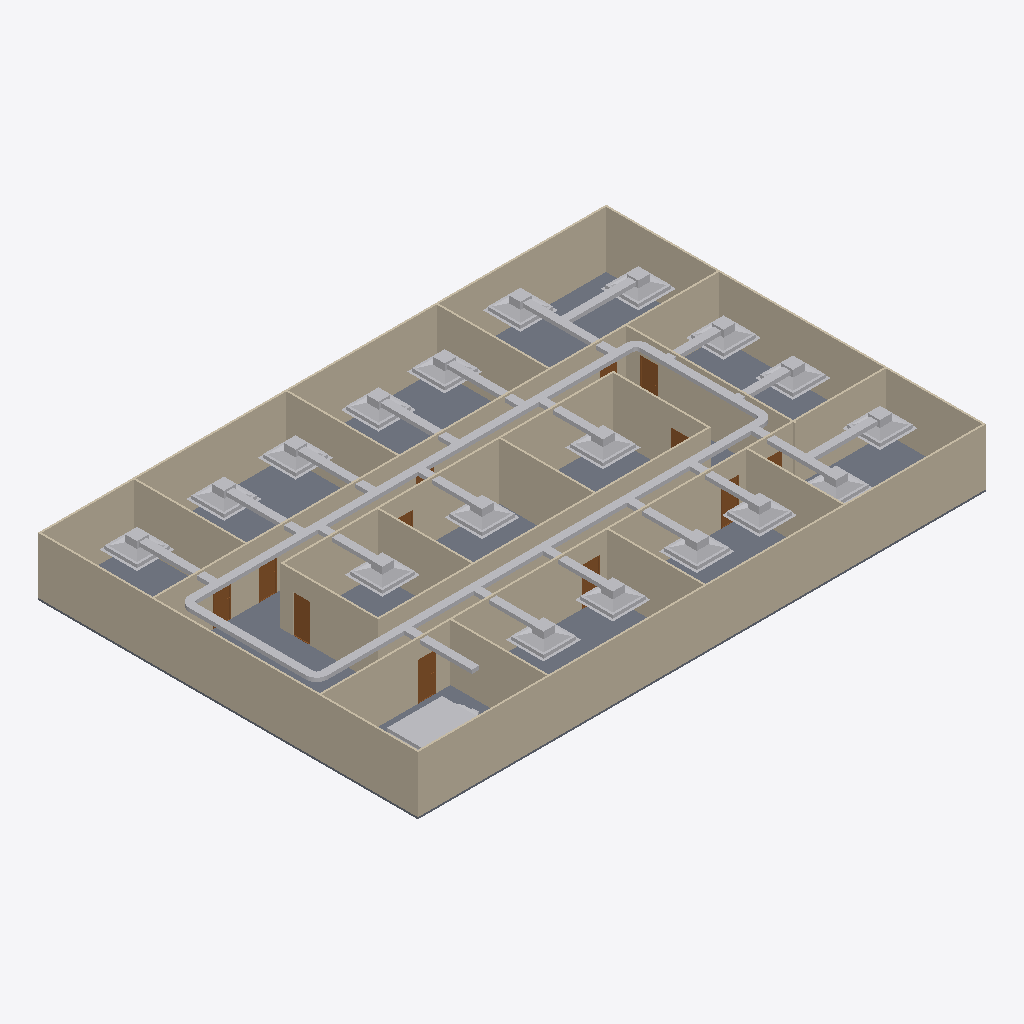
Isometric view of an IFC building model (IFC-SPF (STEP), schema IFC4, length unit metre), seen from the south-west, elements coloured by IFC class: 46 other elements (light grey), 20 walls (beige), 12 doors (brown), 1 slab (grey).
Extent 30.2 m × 20.2 m × 3.1 m (x, y, z). Storeys (2): GF at 0.00 m; DUCTING at 2.80 m. Elements (99): 42 IfcDuctSegment, 24 IfcDuctFitting, 20 IfcWall, 12 IfcDoor, 1 IfcSlab.

HEADER;
FILE_DESCRIPTION(('ViewDefinition[DesignTransferView]'),'2;1');
FILE_NAME('s08-activity-template.ifc','2026-10-25T18:13:23+08:00',(''),(''),'IfcOpenShell 0.8.5-post1','Bonsai 0.8.5-post1','Nobody');
FILE_SCHEMA(('IFC4'));
ENDSEC;
DATA;
#1=IFCPROJECT('3zt5O$T9T8$f08reIzjZBG',$,'My Project',$,$,$,$,(#14,#26),#9);
#31=IFCSITE('1NLrA44prEX92DnmwXdVUh',$,'My Site',$,$,#54,$,$,$,$,$,$,$,$);
#37=IFCBUILDING('1ea87Rwi56DAMd629yNbTu',$,'My Building',$,$,#60,$,$,$,$,$,$);
#43=IFCBUILDINGSTOREY('2of0Ajz6PECP2yaGtpU3l_',$,'GF',$,$,#66,$,$,$,$);
#1016=IFCBUILDINGSTOREY('3HTIekM2nDnOQ$CItJIcEO',$,'DUCTING',$,$,#4387,$,$,$,$);
#1325=IFCWALL('0D$5VMz2v6s8av8iII3Pg9',$,'Wall',$,$,#1472,#1331,$,$);
#4325=IFCSLAB('1WeeCF20jBz9meGcWBfQ4F',$,'Slab',$,$,#4333,#4340,$,$);
#1275=IFCWALL('1UDBmIW3567uetp1yQ1qI9',$,'Wall',$,$,#1536,#1281,$,$);
#1350=IFCWALL('0MRWzSognESQdIQWcQ80v9',$,'Wall',$,$,#1504,#1356,$,$);
#2199=IFCWALL('3v2aa1NzvEb9OH_5rmflzp',$,'Wall',$,$,#2210,#2205,$,$);
#1300=IFCWALL('0vjWYu7njEFBO_oOq$0Qyr',$,'Wall',$,$,#1311,#1306,$,$);
#2237=IFCWALL('38QhbdbKb9UujMqX3wlw11',$,'Wall',$,$,#2498,#2243,$,$);
#1691=IFCWALL('1FThg5$zvA0wdYF9edpZMy',$,'Wall',$,$,#1702,#1697,$,$);
#2287=IFCWALL('3teyjcrzf3uAgXpO0b$VhD',$,'Wall',$,$,#2434,#2293,$,$);
#5474=IFCDUCTSEGMENT('2opZX7_wj4e9dyleaYFrdp',$,'DuctSegment',$,$,#5889,#5487,$,$);
#5511=IFCDUCTSEGMENT('0romQVyx59BP8LrcoU1aTV',$,'DuctSegment',$,$,#5796,#5545,$,$);
#2588=IFCWALL('3wRS01hnLD4B$J95dhOsKc',$,'Wall',$,$,#2599,#2594,$,$);
#2312=IFCWALL('3pHwNhcHT59BzMMTBJMF1f',$,'Wall',$,$,#2466,#2318,$,$);
#1575=IFCWALL('0yoypxvBj1LOjvNX_uVlxo',$,'Wall',$,$,#1586,#1581,$,$);
#2550=IFCWALL('0_i8dKuLTDOeOHoWA7rqIT',$,'Wall',$,$,#2561,#2556,$,$);
#4353=IFCWALL('34SAuU2qLCdwV$uj36b6u8',$,'Wall',$,$,#4382,#4364,$,$);
#1729=IFCWALL('3NWj3y039AvQIEMOySC9Fs',$,'Wall',$,$,#1740,#1735,$,$);
#2702=IFCWALL('1CrOvByev4Z9g5C7MtL_BV',$,'Wall',$,$,#2713,#2708,$,$);
#2262=IFCWALL('32x$v5jALC4AtRDaSMpZN_',$,'Wall',$,$,#2273,#2268,$,$);
#2664=IFCWALL('2u5j55KIv7MPjPhu1A$avy',$,'Wall',$,$,#2675,#2670,$,$);
#2512=IFCWALL('1vx03Rlen1m8AGkws_VT06',$,'Wall',$,$,#2523,#2518,$,$);
#2626=IFCWALL('2Ys7X7SLPFIQVgD5yA6a41',$,'Wall',$,$,#2637,#2632,$,$);
#1550=IFCWALL('35K1npWBPFGB3tO6w_xo94',$,'Wall',$,$,#1561,#1556,$,$);
#8138=IFCDUCTSEGMENT('22SRQcEGz04gayJqnLGbzG',$,'DuctSegment',$,$,#10732,#8147,$,$);
#7108=IFCDUCTSEGMENT('0UQtOrVvXC39nELoJEyoTi',$,'DuctSegment',$,$,#10657,#7121,$,$);
#7089=IFCDUCTSEGMENT('2piTqdZpHBkwXE7NX0MJWY',$,'DuctSegment',$,$,#10652,#7102,$,$);
#7662=IFCDUCTSEGMENT('2ZBU4_zsb3VRFxDWQw_lF1',$,'DuctSegment',$,$,#7725,#7675,$,$);
#7450=IFCDUCTSEGMENT('0ILHNr9jH2e9jp5DPppClW',$,'DuctSegment',$,$,#7661,#7463,$,$);
#7726=IFCDUCTSEGMENT('1NpmoXSDj92uWgciRbyZXW',$,'DuctSegment',$,$,#7794,#7739,$,$);
#7795=IFCDUCTSEGMENT('3xAXRaRD93thJxPfcXmJrS',$,'DuctSegment',$,$,#10712,#7808,$,$);
#7070=IFCDUCTSEGMENT('2vEZdEMiL93fNSy5EBDlm_',$,'DuctSegment',$,$,#9828,#7078,$,$);
#5556=IFCDUCTSEGMENT('1bishDX4P4LP1xg1TKiKqW',$,'DuctSegment',$,$,#6450,#5567,$,$);
#5591=IFCDUCTSEGMENT('1DboqWaYjBEPs7Lj8Ca8kI',$,'DuctSegment',$,$,#5776,#5602,$,$);
#6710=IFCDUCTSEGMENT('0Zh0lr3Rb4dfZ6nkaatwcp',$,'DuctSegment',$,$,#10607,#6723,$,$);
#6780=IFCDUCTSEGMENT('3JdUax8of3z9aptdcjw14Y',$,'DuctSegment',$,$,#10617,#6793,$,$);
#6850=IFCDUCTSEGMENT('3NKKcCb$r9I8Q3sw793Ec3',$,'DuctSegment',$,$,#10627,#6863,$,$);
#7000=IFCDUCTSEGMENT('3nq2Wj8Nf218XiQNASB81h',$,'DuctSegment',$,$,#7327,#7008,$,$);
#7328=IFCDUCTSEGMENT('07kgX$7C9AZxmGCo2Izzur',$,'DuctSegment',$,$,#10677,#7341,$,$);
#6915=IFCDUCTSEGMENT('1B5hzMwkz45QR7S04exZmb',$,'DuctSegment',$,$,#10637,#6923,$,$);
#7347=IFCDUCTSEGMENT('24hcF0Pfb1wvbtCUAoXiyu',$,'DuctSegment',$,$,#7365,#7360,$,$);
#6645=IFCDUCTSEGMENT('0OzdvbatXEePbh_$ldixZu',$,'DuctSegment',$,$,#7384,#6658,$,$);
#7516=IFCDUCTSEGMENT('1oHKoqmJzAxR1_TAnD_OlW',$,'DuctSegment',$,$,#10692,#7529,$,$);
#6076=IFCDUCTSEGMENT('3fxpKRyuP27g6q8YxVx2l7',$,'DuctSegment',$,$,#6644,#6085,$,$);
#7366=IFCDUCTSEGMENT('1B7G$3bpj6Zu$gyfHLbHji',$,'DuctSegment',$,$,#10682,#7379,$,$);
#6934=IFCDUCTSEGMENT('2VcAg3pOnFHRividJ8yLLQ',$,'DuctSegment',$,$,#10642,#6968,$,$);
#7530=IFCDUCTSEGMENT('22QTQho1n9v9bsIHy5ZdXN',$,'DuctSegment',$,$,#10697,#7541,$,$);
#7014=IFCDUCTSEGMENT('1Hnl_JiML2ufNIxWCGoPsh',$,'DuctSegment',$,$,#10647,#7025,$,$);
#6799=IFCDUCTSEGMENT('3cQMGaluv03vvhYh7o00KR',$,'DuctSegment',$,$,#10622,#6833,$,$);
#6385=IFCDUCTSEGMENT('3cfuAPxfLCohylP4uJT335',$,'DuctSegment',$,$,#10602,#6396,$,$);
#6729=IFCDUCTSEGMENT('1n1pGKvCnFgQe2BjXzMF9G',$,'DuctSegment',$,$,#10612,#6763,$,$);
#7127=IFCDUCTSEGMENT('2GrPR0Oif9FwkauxI7nGln',$,'DuctSegment',$,$,#7128,#7161,$,$);
#6869=IFCDUCTSEGMENT('1KYytlTkzCf9XZQrmm4T4k',$,'DuctSegment',$,$,#10632,#6903,$,$);
#8153=IFCDUCTSEGMENT('2I43NdmuD9ixaK1VhUnWcZ',$,'DuctSegment',$,$,#10737,#8164,$,$);
#8209=IFCDUCTSEGMENT('0t7o1vHwT75eDAIbhf1fAK',$,'DuctSegment',$,$,#10742,#8220,$,$);
#3132=IFCDOOR('0eMHgKDU58zOPgXUXjacjM',$,'Door',$,$,#3180,#3140,$,2.0,0.899999976158142,$,$,$);
#3181=IFCDOOR('2Z4IKZk6T3uOgLuksZ$n1J',$,'Door',$,$,#3229,#3189,$,2.0,0.899999976158142,$,$,$);
#7676=IFCDUCTSEGMENT('2zUbNjkRz4bBFfJGbwk1OA',$,'DuctSegment',$,$,#10687,#7710,$,$);
#7570=IFCDUCTSEGMENT('0GCsrCQx1EEB7$4sv5T9U7',$,'DuctSegment',$,$,#10702,#7604,$,$);
#7814=IFCDUCTSEGMENT('2pfZnEtbbCkv9hSHMoI7Pt',$,'DuctSegment',$,$,#10717,#7848,$,$);
#7745=IFCDUCTSEGMENT('1ojyG$xwX72R1W8cmNhfoP',$,'DuctSegment',$,$,#10707,#7779,$,$);
#2789=IFCDOOR('3rthb4eFTE2ewA2UoSTZgt',$,'Door',$,$,#2837,#2797,$,2.0,0.899999976158142,$,$,$);
#7172=IFCDUCTSEGMENT('0PR5PI$OX4EhcyTn1njUYC',$,'DuctSegment',$,$,#10662,#7183,$,$);
#7228=IFCDUCTSEGMENT('2QCd8lVTP1JA0z7I52uM8E',$,'DuctSegment',$,$,#10667,#7262,$,$);
#7278=IFCDUCTSEGMENT('0h8z0UJQn93AK0YVznCbbE',$,'DuctSegment',$,$,#10672,#7312,$,$);
#2936=IFCDOOR('3aJUCcbEb81PT6mTRJ_oF9',$,'Door',$,$,#2984,#2944,$,2.0,0.899999976158142,$,$,$);
#7920=IFCDUCTSEGMENT('1hEf0ffo90dgGmckgwhIGC',$,'DuctSegment',$,$,#10727,#7954,$,$);
#7859=IFCDUCTSEGMENT('0$$m3NJeb8b9AXgVbRTv9q',$,'DuctSegment',$,$,#10722,#7870,$,$);
#2740=IFCDOOR('2LnVJoqvXBaO4_ziuu1DKX',$,'Door',$,$,#2788,#2748,$,2.0,0.899999976158142,$,$,$);
#3034=IFCDOOR('2qRkcuSxvCU9c5r7QVoESM',$,'Door',$,$,#3082,#3042,$,2.0,0.899999976158142,$,$,$);
#3083=IFCDOOR('30CEYKCon5XA8T4MQxBbhR',$,'Door',$,$,#3131,#3091,$,2.0,0.899999976158142,$,$,$);
#6581=IFCDUCTFITTING('3Y1I$Cpn91W8HWSHYylt4T',$,'DuctFitting',$,$,#6612,#6589,$,$);
#3279=IFCDOOR('1bymHpNqP4VfyZ09w_pMT$',$,'Door',$,$,#3327,#3287,$,2.0,0.899999976158142,$,$,$);
#5917=IFCDUCTFITTING('2w$xt6_2r2ueqvKz0iKxKC',$,'DuctFitting',$,$,#5948,#5925,$,$);
#6493=IFCDUCTFITTING('3RG9nhJj54oOCNs9CYYbpi',$,'DuctFitting',$,$,#6524,#6501,$,$);
#5824=IFCDUCTFITTING('0rHw6GxTL4ZwbWBpYb94t6',$,'DuctFitting',$,$,#5855,#5832,$,$);
#3230=IFCDOOR('1$2xEm4ofBvuae13WZ$5sF',$,'Door',$,$,#3278,#3238,$,2.0,0.899999976158142,$,$,$);
#2985=IFCDOOR('3GoDDqP_r2HQ9fC8VupqIO',$,'Door',$,$,#3033,#2993,$,2.0,0.899999976158142,$,$,$);
#2887=IFCDOOR('1oudh4tTvAkgae7JX9Q5CS',$,'Door',$,$,#2935,#2895,$,2.0,0.899999976158142,$,$,$);
#2838=IFCDOOR('130hECcDn76QwzqRrpcAN4',$,'Door',$,$,#2886,#2846,$,2.0,0.899999976158142,$,$,$);
ENDSEC;
